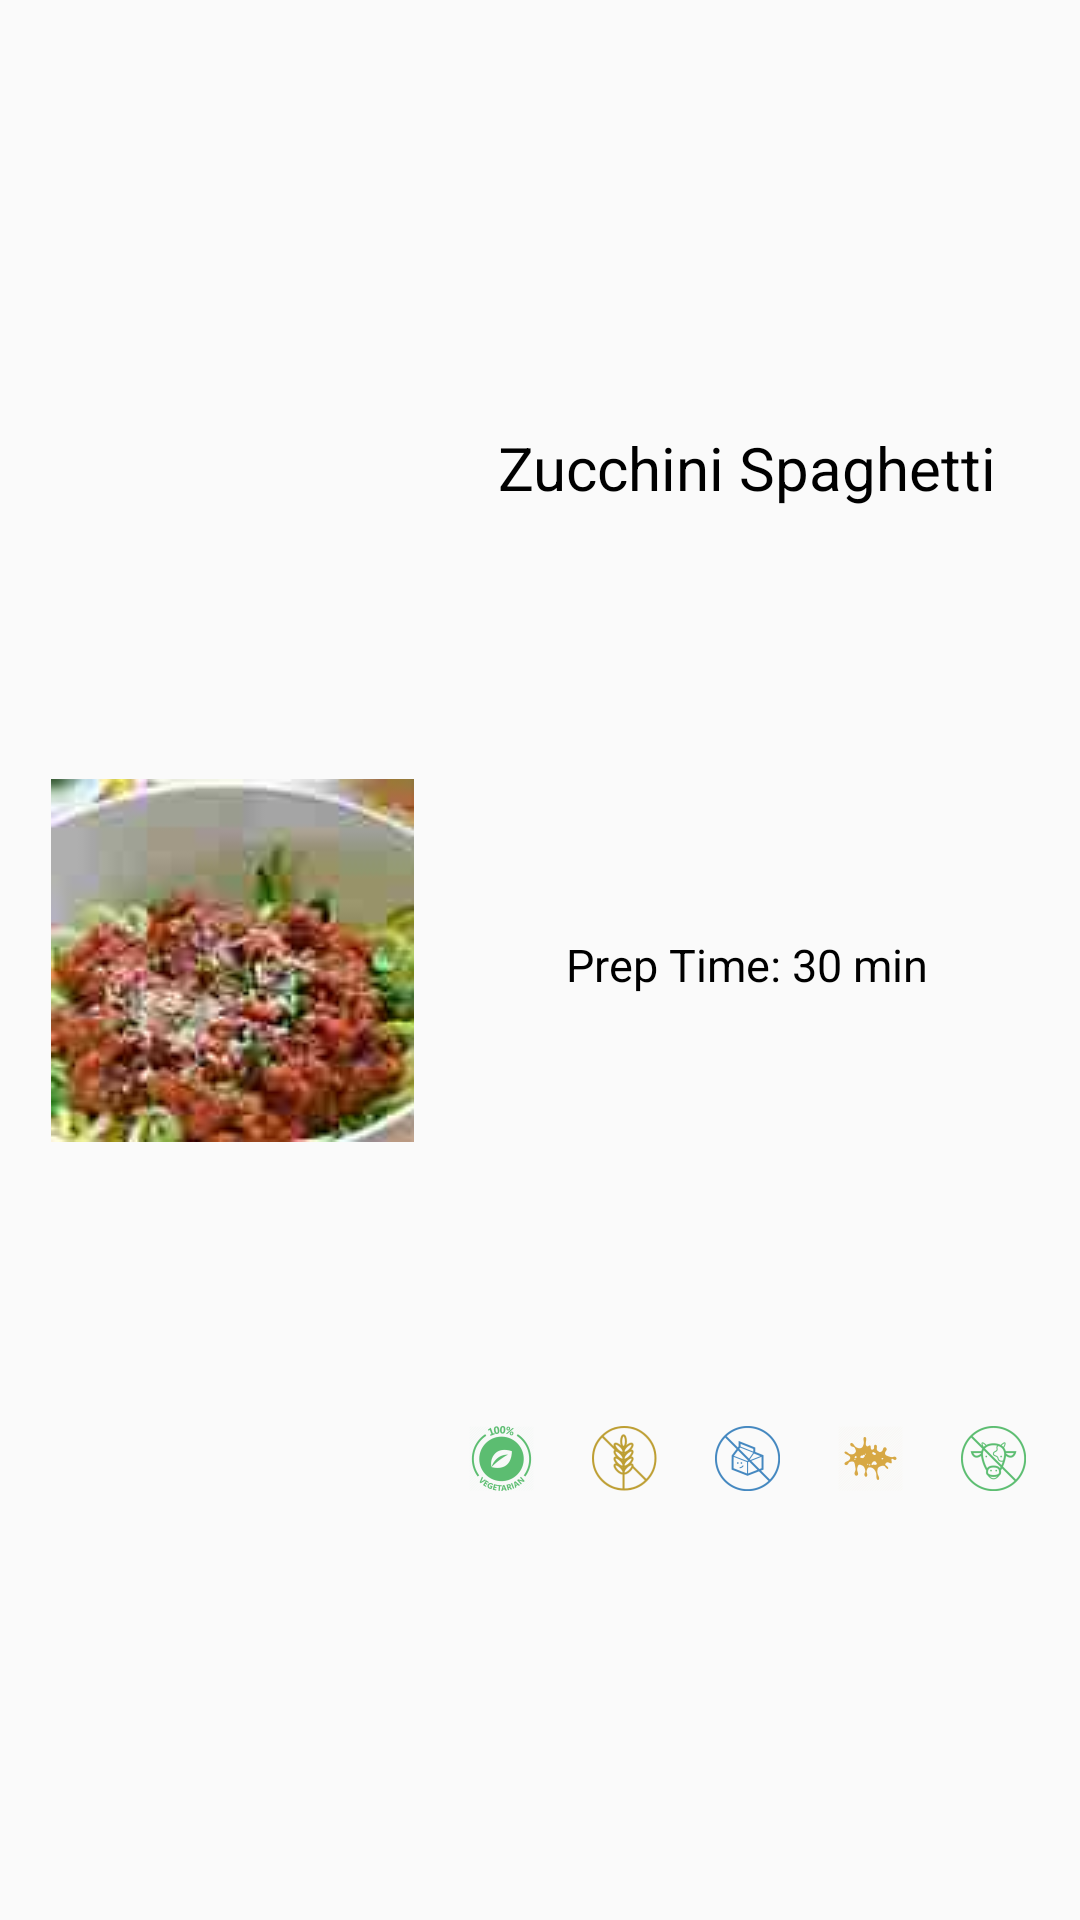

Reconstruct the res/layout file that produces this screen, plus the resources it refers to.
<!-- AndroidManifest.xml: application theme Theme.AppCompat.Light.NoActionBar -->
<!-- res/layout/recipe_view.xml -->
<?xml version="1.0" encoding="utf-8"?>
<androidx.constraintlayout.widget.ConstraintLayout
    xmlns:android="http://schemas.android.com/apk/res/android"
    android:layout_width="match_parent"
    xmlns:app="http://schemas.android.com/apk/res-auto"
    android:layout_height="wrap_content"
    android:onClick="onOpen"
    android:id="@+id/constraintLayout2">

    <ImageView
        android:id="@+id/image1"
        android:layout_width="wrap_content"
        android:layout_height="wrap_content"
        android:src="@drawable/zucchini_spaghetti"
        app:layout_constraintStart_toStartOf="parent"
        app:layout_constraintEnd_toStartOf="@id/tag1"
        app:layout_constraintTop_toTopOf="parent"
        app:layout_constraintBottom_toBottomOf="parent"/>

    <TextView
        android:layout_width="wrap_content"
        android:layout_height="wrap_content"
        android:id="@+id/name1"
        android:text="Zucchini Spaghetti"
        android:textSize="20dp"
        android:textColor="#000"
        app:layout_constraintTop_toTopOf="parent"
        app:layout_constraintBottom_toTopOf="@id/prep_time1"
        app:layout_constraintStart_toEndOf="@id/image1"
        app:layout_constraintEnd_toEndOf="parent"/>

    <TextView
        android:layout_width="wrap_content"
        android:layout_height="wrap_content"
        android:id="@+id/prep_time1"
        android:text="Prep Time: 30 min"
        android:textSize="15dp"
        android:textColor="#000"
        app:layout_constraintTop_toBottomOf="@id/name1"
        app:layout_constraintStart_toEndOf="@+id/image1"
        app:layout_constraintEnd_toEndOf="parent"
        app:layout_constraintBottom_toBottomOf="@id/tag1"/>

    <ImageView
        android:layout_width="wrap_content"
        android:layout_height="wrap_content"
        android:id="@+id/tag1"
        android:src="@drawable/ic_vegetarian"
        app:layout_constraintBottom_toBottomOf="parent"
        app:layout_constraintEnd_toStartOf="@id/tag2"
        app:layout_constraintStart_toEndOf="@id/image1"
        app:layout_constraintTop_toBottomOf="@id/prep_time1" />

    <ImageView
        android:layout_width="wrap_content"
        android:layout_height="wrap_content"
        android:id="@+id/tag2"
        android:src="@drawable/ic_gluten_free"
        app:layout_constraintBottom_toBottomOf="parent"
        app:layout_constraintEnd_toStartOf="@id/tag3"
        app:layout_constraintStart_toEndOf="@id/tag1"
        app:layout_constraintTop_toBottomOf="@id/prep_time1" />

    <ImageView
        android:layout_width="wrap_content"
        android:layout_height="wrap_content"
        android:id="@+id/tag3"
        android:src="@drawable/ic_dairy_free"
        app:layout_constraintBottom_toBottomOf="parent"
        app:layout_constraintEnd_toStartOf="@id/tag4"
        app:layout_constraintStart_toEndOf="@id/tag2"
        app:layout_constraintTop_toBottomOf="@id/prep_time1" />

    <ImageView
        android:layout_width="wrap_content"
        android:layout_height="wrap_content"
        android:id="@+id/tag4"
        android:src="@drawable/ic_naturally_sweetened"
        app:layout_constraintBottom_toBottomOf="parent"
        app:layout_constraintEnd_toStartOf="@id/tag5"
        app:layout_constraintStart_toEndOf="@id/tag3"
        app:layout_constraintTop_toBottomOf="@id/prep_time1" />

    <ImageView
        android:layout_width="wrap_content"
        android:layout_height="wrap_content"
        android:id="@+id/tag5"
        android:src="@drawable/ic_vegan"
        app:layout_constraintBottom_toBottomOf="parent"
        app:layout_constraintEnd_toEndOf="parent"
        app:layout_constraintStart_toEndOf="@id/tag4"
        app:layout_constraintTop_toBottomOf="@id/prep_time1" />

</androidx.constraintlayout.widget.ConstraintLayout>
<!-- resources referenced by this layout -->
<resources>
  <!-- drawable ic_dairy_free: png bitmap (drawable, 5312 bytes) -->
  <!-- drawable ic_gluten_free: png bitmap (drawable, 3630 bytes) -->
  <!-- drawable ic_naturally_sweetened: png bitmap (drawable, 2498 bytes) -->
  <!-- drawable ic_vegan: png bitmap (drawable, 3987 bytes) -->
  <!-- drawable ic_vegetarian: jpg bitmap (drawable, 43971 bytes) -->
  <!-- drawable zucchini_spaghetti: jpg bitmap (drawable, 2460 bytes) -->
</resources>
